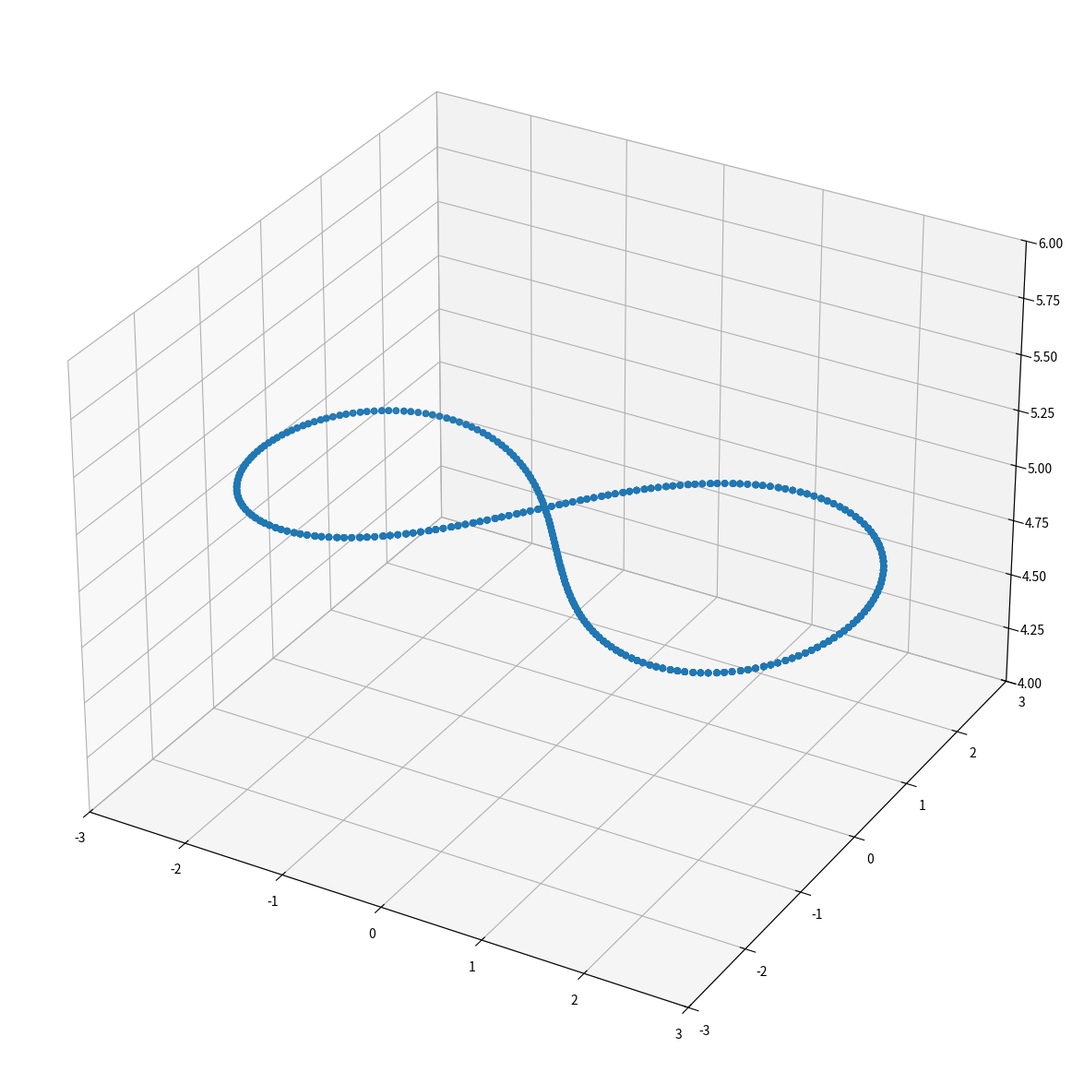

This chart was generated by the following Python code: (Note: this script raises an exception after producing the figure.)
#!/usr/bin/env python
# coding: utf-8

# In[275]:


import numpy as np
import matplotlib.pyplot as plt
import math
import sympy


# In[359]:


def eight_trag(speed = 3,x_w = 3,y_w = 4,z_w = 0,H = 5,dT = 0.05,sim_t = 100):
    t_abl = [0]
    t = np.linspace(0, 2*np.pi, num=10000)
    x = x_w * np.cos(t) / (1 + np.sin(t)**2)
    y = y_w * np.sin(t) * np.cos(t) / (1 + np.sin(t)**2)
    z = H + z_w*np.sin(t)
    x0 = x_w * np.cos(0) / (1 + np.sin(0)**2)
    y0 = y_w * np.sin(0) * np.cos(0) / (1 + np.sin(0)**2)
    z0 = H + z_w*np.sin(0)

    for n in range(len(t)):
        # calculate if dist == dT * speed
        dist = math.sqrt((x[n]-x0)**2 + (y[n]-y0)**2 + (z[n]-z0)**2)
        if dist > dT * speed:
            t_abl.append(t[n])
            x0 = x[n]
            y0 = y[n]
            z0 = z[n]
    t_new = np.array(t_abl)
    T_onecircle = len(t_new)*dT
    circles = int(np.ceil(sim_t/T_onecircle))
  
    t_abl = [0]
    vx = []
    vy = []
    vz = []
    t = np.linspace(0, circles*2*np.pi, num=10000*circles)
    x = x_w * np.cos(t) / (1 + np.sin(t)**2)
    y = y_w * np.sin(t) * np.cos(t) / (1 + np.sin(t)**2)
    z = H + z_w*np.sin(t)
    x0 = x_w * np.cos(0) / (1 + np.sin(0)**2)
    y0 = y_w * np.sin(0) * np.cos(0) / (1 + np.sin(0)**2)
    z0 = H + z_w*np.sin(0)
    for n in range(len(t)):
        # calculate if dist == dT * speed
        dx = x[n]-x0
        dy = y[n]-y0
        dz = z[n]-z0
        dist = math.sqrt((dx)**2 + (dy)**2 + (dz)**2)
        if dist > dT * speed:
            t_abl.append(t[n])
            vx.append( dx * speed / dist )
            vy.append( dy * speed / dist )
            vz.append( dz * speed / dist )
            x0 = x[n]
            y0 = y[n]
            z0 = z[n]
    t_new = np.array(t_abl)
    x = x_w * np.cos(t_new) / (1 + np.sin(t_new)**2)
    y = y_w * np.sin(t_new) * np.cos(t_new) / (1 + np.sin(t_new)**2)
    z =  H + z_w*np.sin(t_new)
    vx = np.array(vx)
    vy = np.array(vy)
    vz = np.array(vz)
    return x[:-1], y[:-1], z[:-1],t_new,vx,vy,vz


# In[368]:


x,y,z,t,vx,vy,vz = eight_trag(speed = 4,x_w = 3,y_w = 4,z_w = 0.1,H = 5,dT = 0.05,sim_t = 100)
ref = np.zeros((x.shape[0],12))
ref[::,0] = x
ref[::,1] = y
ref[::,2] = z
ref[::,6] = vx
ref[::,7] = vy
ref[::,8] = vz


# In[369]:


print(x.shape,y.shape,z.shape,vx.shape,vy.shape,vz.shape)


# In[370]:


fig = plt.figure(figsize = (15,15))
ax = fig.add_subplot(111, projection='3d')
ax.scatter(x[:],y[:],z[:])
ax.scatter(x[0],y[0],z[0],color='red')
ax.set_xlim(-3, 3)
ax.set_ylim(-3, 3)
ax.set_zlim(4, 6)
plt.show()


# In[371]:


linearV = np.sqrt(np.diff(x)**2 + np.diff(y)**2 + np.diff(z)**2)/dT
plt.scatter(t[:-2],linearV)
plt.ylim(0, 6)


# In[ ]:
